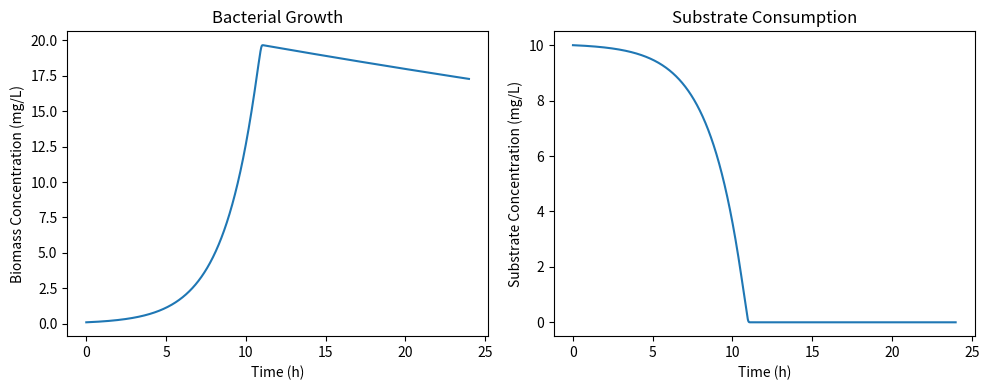

Source code (Python):
import numpy as np
from scipy.integrate import odeint
import matplotlib.pyplot as plt

# Define the Monod model parameters
mu_max = 0.5  # maximum growth rate (1/h)
Ks = 0.1  # half-saturation constant (mg/L)
Y = 0.5  # yield coefficient (mg cells/mg substrate)
k_d = 0.01  # death rate (1/h)

# Define the initial conditions
X0 = 0.1  # initial biomass concentration (mg/L)
S0 = 10.0  # initial substrate concentration (mg/L)

# Define the time span
t_end = 24  # hours
dt = 0.01  # time step
t = np.arange(0, t_end, dt)

# Define the Monod model equations
def monod_model(y, t, mu_max, Ks, Y, k_d):
    X, S = y
    mu = mu_max * S / (Ks + S)
    dXdt = mu * X - k_d * X
    dSdt = -Y * mu * X
    return [dXdt, dSdt]

# Solve the ODE system
y0 = [X0, S0]
sol = odeint(monod_model, y0, t, args=(mu_max, Ks, Y, k_d))

# Extract the solution
X = sol[:, 0]
S = sol[:, 1]

# Plot the results
plt.figure(figsize=(10, 4))

plt.subplot(1, 2, 1)
plt.plot(t, X)
plt.xlabel('Time (h)')
plt.ylabel('Biomass Concentration (mg/L)')
plt.title('Bacterial Growth')

plt.subplot(1, 2, 2)
plt.plot(t, S)
plt.xlabel('Time (h)')
plt.ylabel('Substrate Concentration (mg/L)')
plt.title('Substrate Consumption')

plt.tight_layout()
plt.show()